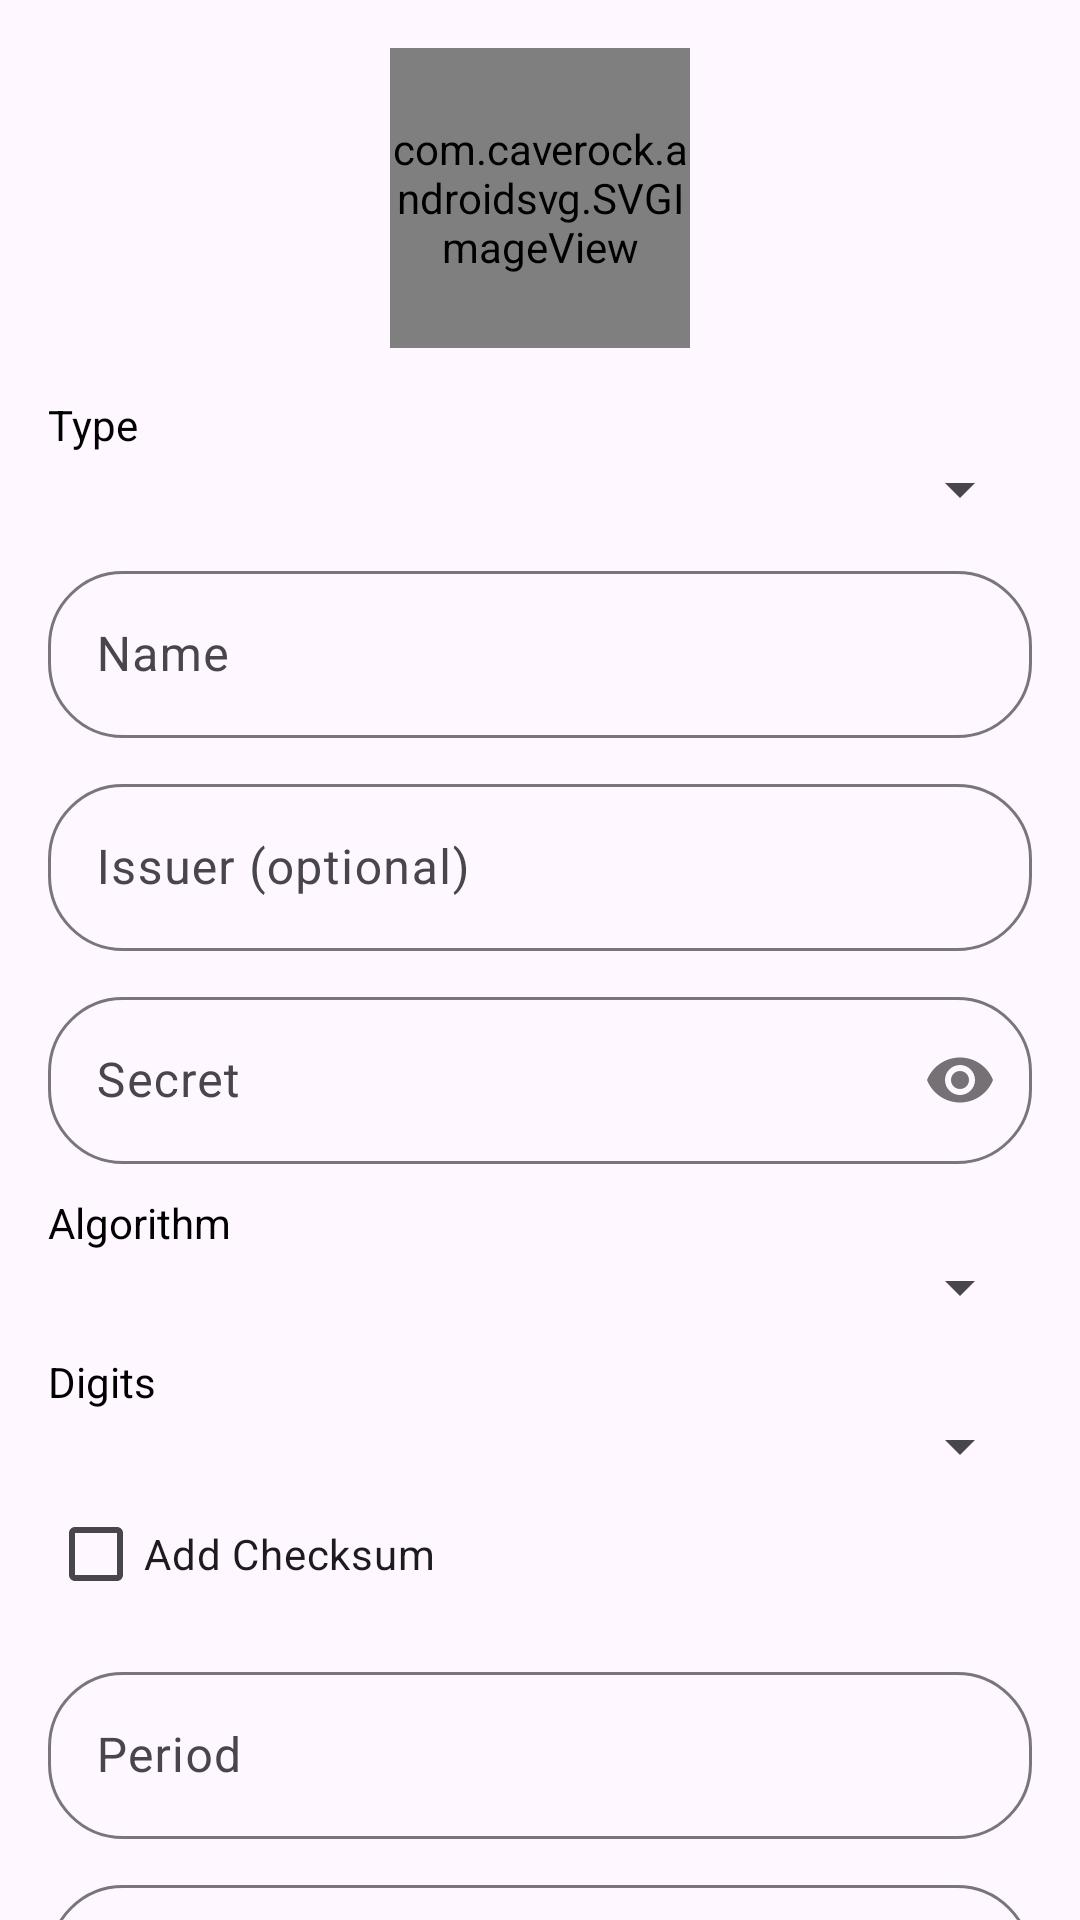

Produce the Android XML layout that renders to this screen, including the resource entries it uses.
<!-- AndroidManifest.xml: application theme Theme.CringeAuthenticator -->
<!-- res/layout/fragment_edit_otp.xml -->
<?xml version="1.0" encoding="utf-8"?>
<androidx.core.widget.NestedScrollView xmlns:android="http://schemas.android.com/apk/res/android"
    xmlns:tools="http://schemas.android.com/tools"
    android:layout_width="match_parent"
    android:layout_height="match_parent"
    xmlns:app="http://schemas.android.com/apk/res-auto"
    tools:context=".fragment.EditOTPFragment"
    android:background="?android:attr/colorBackground">

    <LinearLayout
        android:layout_width="match_parent"
        android:layout_height="match_parent"
        android:orientation="vertical"
        android:padding="16dp">

        <com.caverock.androidsvg.SVGImageView
            android:id="@+id/input_image"
            android:layout_width="100dp"
            android:layout_height="100dp"
            android:layout_gravity="center_horizontal"
            tools:src="@drawable/baseline_edit_24" />

        <TextView
            android:layout_width="match_parent"
            android:layout_height="wrap_content"
            android:layout_marginTop="16dp"
            android:text="@string/otp_add_type" />

        <Spinner
            android:id="@+id/input_type"
            android:layout_width="match_parent"
            android:layout_height="wrap_content"
            android:paddingTop="10dp"
            android:paddingBottom="10dp" />

        <com.google.android.material.textfield.TextInputLayout
            android:layout_width="match_parent"
            android:layout_height="wrap_content"
            android:layout_marginTop="10dp">

            <com.google.android.material.textfield.TextInputEditText
                android:id="@+id/input_name"
                android:layout_width="match_parent"
                android:layout_height="wrap_content"
                android:ems="10"
                android:hint="@string/otp_add_name"
                android:inputType="text" />

        </com.google.android.material.textfield.TextInputLayout>

        <com.google.android.material.textfield.TextInputLayout
            android:layout_width="match_parent"
            android:layout_height="wrap_content"
            android:layout_marginTop="10dp">

            <com.google.android.material.textfield.TextInputEditText
                android:id="@+id/input_issuer"
                android:layout_width="match_parent"
                android:layout_height="wrap_content"
                android:ems="10"
                android:hint="@string/otp_add_issuer"
                android:inputType="text" />

        </com.google.android.material.textfield.TextInputLayout>

        <com.google.android.material.textfield.TextInputLayout
            android:layout_width="match_parent"
            android:layout_height="wrap_content"
            app:passwordToggleEnabled="true"
            android:layout_marginTop="10dp">

            <com.google.android.material.textfield.TextInputEditText
                android:id="@+id/input_secret"
                android:layout_width="match_parent"
                android:layout_height="wrap_content"
                android:ems="10"
                android:hint="@string/otp_add_secret"
                android:inputType="textPassword" />

        </com.google.android.material.textfield.TextInputLayout>

        <TextView
            android:layout_width="match_parent"
            android:layout_height="wrap_content"
            android:layout_marginTop="10dp"
            android:text="@string/otp_add_algorithm" />

        <Spinner
            android:id="@+id/input_algorithm"
            android:layout_width="match_parent"
            android:layout_height="wrap_content"
            android:paddingTop="10dp"
            android:paddingBottom="10dp" />

        <TextView
            android:layout_width="match_parent"
            android:layout_height="wrap_content"
            android:layout_marginTop="10dp"
            android:text="@string/otp_add_digits" />

        <Spinner
            android:id="@+id/input_digits"
            android:layout_width="match_parent"
            android:layout_height="wrap_content"
            android:paddingTop="10dp"
            android:paddingBottom="10dp" />

        <CheckBox
            android:id="@+id/input_checksum"
            android:layout_width="match_parent"
            android:layout_height="wrap_content"
            android:text="@string/otp_add_checksum" />

        <com.google.android.material.textfield.TextInputLayout
            android:id="@+id/layout_period"
            android:layout_width="match_parent"
            android:layout_height="wrap_content"
            android:layout_marginTop="10dp">

            <com.google.android.material.textfield.TextInputEditText
                android:id="@+id/input_period"
                android:layout_width="match_parent"
                android:layout_height="wrap_content"
                android:ems="10"
                android:hint="@string/otp_add_period"
                android:inputType="number" />

        </com.google.android.material.textfield.TextInputLayout>

        <com.google.android.material.textfield.TextInputLayout
            android:id="@+id/layout_counter"
            android:layout_width="match_parent"
            android:layout_height="wrap_content"
            android:layout_marginTop="10dp">

            <com.google.android.material.textfield.TextInputEditText
                android:id="@+id/input_counter"
                android:layout_width="match_parent"
                android:layout_height="wrap_content"
                android:ems="10"
                android:hint="@string/otp_add_counter"
                android:inputType="number" />

        </com.google.android.material.textfield.TextInputLayout>

        <Space
            android:layout_width="match_parent"
            android:layout_height="76dp"
            app:layout_constraintEnd_toEndOf="parent"
            app:layout_constraintStart_toStartOf="parent"
            app:layout_constraintTop_toBottomOf="@+id/about_text" />

    </LinearLayout>
</androidx.core.widget.NestedScrollView>
<!-- resources referenced by this layout -->
<resources>
  <!-- drawable baseline_edit_24 (drawable) -->
  <vector android:height="24dp" android:tint="?android:attr/textColor"
      android:viewportHeight="24" android:viewportWidth="24"
      android:width="24dp" xmlns:android="http://schemas.android.com/apk/res/android">
      <path android:fillColor="@android:color/white" android:pathData="M3,17.25V21h3.75L17.81,9.94l-3.75,-3.75L3,17.25zM20.71,7.04c0.39,-0.39 0.39,-1.02 0,-1.41l-2.34,-2.34c-0.39,-0.39 -1.02,-0.39 -1.41,0l-1.83,1.83 3.75,3.75 1.83,-1.83z"/>
  </vector>
  <string name="otp_add_algorithm">Algorithm</string>
  <string name="otp_add_checksum">Add Checksum</string>
  <string name="otp_add_counter">Counter</string>
  <string name="otp_add_digits">Digits</string>
  <string name="otp_add_issuer">Issuer (optional)</string>
  <string name="otp_add_name">Name</string>
  <string name="otp_add_period">Period</string>
  <string name="otp_add_secret">Secret</string>
  <string name="otp_add_type">Type</string>
  <style name="Theme.CringeAuthenticator" parent="Base.Theme.CringeAuthenticator" />
  <color name="black">#FF000000</color>
  <color name="background_light_grey">#DCDCDC</color>
  <style name="ActionPopupMenuStyle" parent="Widget.AppCompat.PopupMenu">
          <item name="android:popupBackground">?attr/menuBackground</item>
      </style>
  <!-- drawable menu_themed (drawable) -->
  <?xml version="1.0" encoding="utf-8"?>
  <layer-list xmlns:android="http://schemas.android.com/apk/res/android">
      <item>
          <shape xmlns:android="http://schemas.android.com/apk/res/android">
              <gradient
                  android:angle="90"
                  android:startColor="?attr/colorTheme1"
                  android:endColor="?attr/colorTheme2" />
              <corners
                  android:bottomLeftRadius="20dp"
                  android:bottomRightRadius="20dp"
                  android:topLeftRadius="20dp"
                  android:topRightRadius="0dp" />
          </shape>
      </item>
      <item
          android:bottom="0dp"
          android:left="2dp"
          android:right="0dp"
          android:top="0dp">
          <shape xmlns:android="http://schemas.android.com/apk/res/android">
              <solid
                  android:color="?attr/colorOnBackground" />
              <corners
                  android:bottomLeftRadius="20dp"
                  android:bottomRightRadius="20dp"
                  android:topLeftRadius="20dp"
                  android:topRightRadius="0dp" />
          </shape>
      </item>
  </layer-list>
  <style name="SpinnerStyle" parent="Widget.AppCompat.Spinner.DropDown">
          <item name="android:popupBackground">?attr/dialogBackground</item>
      </style>
  <style name="ActionMenuTextAppearance" parent="TextAppearance.AppCompat.Widget.ActionBar.Menu">
          <item name="android:textAllCaps">false</item>
      </style>
  <style name="TextInputStyle" parent="Widget.Material3.TextInputLayout.OutlinedBox">
          <item name="boxCornerRadiusTopStart">25dp</item>
          <item name="boxCornerRadiusTopEnd">25dp</item>
          <item name="boxCornerRadiusBottomStart">25dp</item>
          <item name="boxCornerRadiusBottomEnd">25dp</item>
      </style>
</resources>
